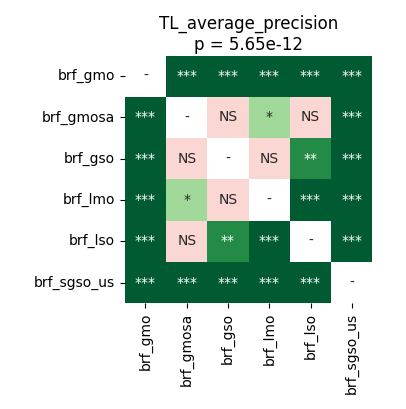

Source data for this figure (header and first rows):
	brf_gmo	brf_gmosa	brf_gso	brf_lmo	brf_lso	brf_sgso_us
brf_gmo	1.0	5.0862630208333336e-05	5.0862630208333336e-05	5.0862630208333336e-05	5.0862630208333336e-05	5.0862630208333336e-05
brf_gmosa	5.0862630208333336e-05	1.0	0.782	0.02281	0.05113	5.0862630208333336e-05
brf_gso	5.0862630208333336e-05	0.782	1.0	0.07007	0.008573	5.0862630208333336e-05
brf_lmo	5.0862630208333336e-05	0.02281	0.07007	1.0	0.0004578	5.0862630208333336e-05
brf_lso	5.0862630208333336e-05	0.05113	0.008573	0.0004578	1.0	5.0862630208333336e-05
brf_sgso_us	5.0862630208333336e-05	5.0862630208333336e-05	5.0862630208333336e-05	5.0862630208333336e-05	5.0862630208333336e-05	1.0
